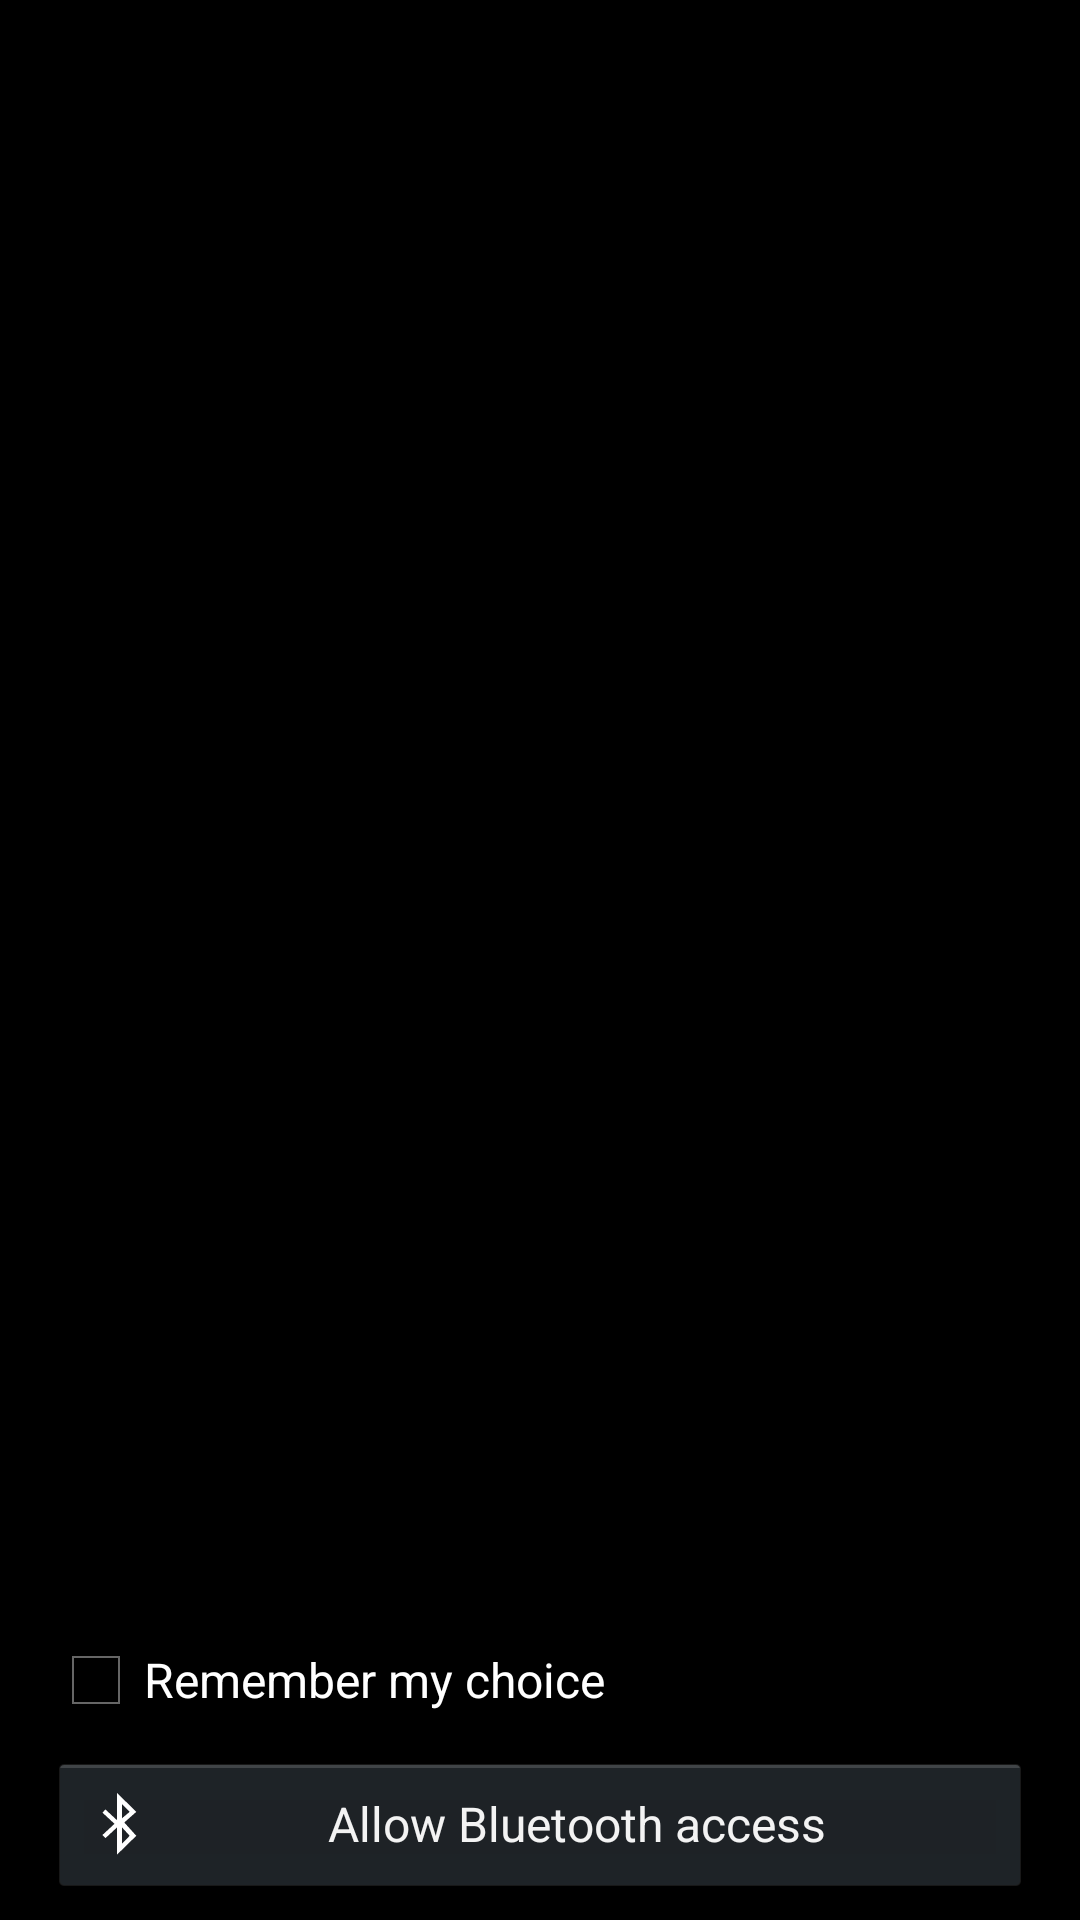

The Android layout XML behind this screen, and the referenced resources:
<!-- AndroidManifest.xml: application theme AppTheme -->
<!-- res/layout/activity_atom_spectra_device_select.xml -->
<?xml version="1.0" encoding="utf-8"?>
<androidx.constraintlayout.widget.ConstraintLayout xmlns:android="http://schemas.android.com/apk/res/android"
    xmlns:app="http://schemas.android.com/apk/res-auto"
    xmlns:tools="http://schemas.android.com/tools"
    android:layout_width="match_parent"
    android:layout_height="match_parent"
    android:background="#000000"
    tools:context=".AtomSpectraDeviceSelect">

    <ScrollView
        android:id="@+id/deviceListScroll"
        android:layout_width="0dp"
        android:layout_height="0dp"
        android:clipToPadding="false"
        android:paddingStart="8dp"
        android:paddingEnd="8dp"
        app:layout_constraintBottom_toTopOf="@id/statusText"
        app:layout_constraintEnd_toEndOf="parent"
        app:layout_constraintStart_toStartOf="parent"
        app:layout_constraintTop_toTopOf="parent">

        <LinearLayout
            android:id="@+id/deviceList"
            android:layout_width="match_parent"
            android:layout_height="wrap_content"
            android:orientation="vertical"
            android:showDividers="middle" />
    </ScrollView>

    <TextView
        android:id="@+id/statusText"
        android:layout_width="match_parent"
        android:layout_height="wrap_content"
        android:accessibilityLiveRegion="polite"
        android:gravity="center"
        android:padding="8dp"
        android:text="@string/device_select_connecting"
        android:textColor="#FFA629"
        android:textSize="16dp"
        android:visibility="gone"
        app:layout_constraintBottom_toTopOf="@id/activityProgress"
        app:layout_constraintEnd_toEndOf="parent"
        app:layout_constraintStart_toStartOf="parent" />

    <ProgressBar
        android:id="@+id/activityProgress"
        style="?android:attr/progressBarStyleHorizontal"
        android:layout_width="0dp"
        android:layout_height="wrap_content"
        android:max="1000"
        android:paddingStart="16dp"
        android:paddingEnd="16dp"
        android:visibility="gone"
        app:layout_constraintBottom_toTopOf="@id/bottomControls"
        app:layout_constraintEnd_toEndOf="parent"
        app:layout_constraintStart_toStartOf="parent" />

    <LinearLayout
        android:id="@+id/bottomControls"
        android:layout_width="0dp"
        android:layout_height="wrap_content"
        android:orientation="vertical"
        android:paddingStart="16dp"
        android:paddingEnd="16dp"
        android:paddingBottom="8dp"
        app:layout_constraintBottom_toBottomOf="parent"
        app:layout_constraintEnd_toEndOf="parent"
        app:layout_constraintStart_toStartOf="parent">

        <Button
            android:id="@+id/cancelConnect"
            style="?android:attr/buttonStyle"
            android:layout_width="match_parent"
            android:layout_height="wrap_content"
            android:minHeight="48dp"
            android:text="@string/dialog_cancel_button"
            android:textSize="16dp"
            android:visibility="gone" />

        <CheckBox
            android:id="@+id/rememberChoice"
            android:layout_width="match_parent"
            android:layout_height="wrap_content"
            android:buttonTint="#FFFFFF"
            android:minHeight="48dp"
            android:saveEnabled="false"
            android:text="@string/device_select_remember"
            android:textColor="#FFFFFF"
            android:textSize="16dp" />

        <TextView
            android:id="@+id/bluetoothWarning"
            android:layout_width="match_parent"
            android:layout_height="wrap_content"
            android:accessibilityLiveRegion="polite"
            android:paddingTop="8dp"
            android:paddingBottom="8dp"
            android:text="@string/bluetooth_scan_failed"
            android:textColor="#FFA629"
            android:textSize="14dp"
            android:visibility="gone" />

        <Button
            android:id="@+id/bluetoothAction"
            style="?android:attr/buttonStyle"
            android:layout_width="match_parent"
            android:layout_height="wrap_content"
            android:drawableStart="@android:drawable/stat_sys_data_bluetooth"
            android:minHeight="48dp"
            android:text="@string/bluetooth_allow"
            android:textSize="16dp" />
    </LinearLayout>

</androidx.constraintlayout.widget.ConstraintLayout>
<!-- resources referenced by this layout -->
<resources>
  <string name="bluetooth_allow">Allow Bluetooth access</string>
  <string name="bluetooth_scan_failed">Bluetooth discovery failed</string>
  <string name="device_select_connecting">Connecting…</string>
  <string name="device_select_remember">Remember my choice</string>
  <string name="dialog_cancel_button">Cancel</string>
  <style name="AppTheme" parent="AppBaseTheme">
          <item name="android:colorPrimary">@color/color_main</item>
          <item name="android:textColor">@color/color_main</item>
          <item name="android:colorAccent">@color/color_main</item>
          
  
      </style>
  <style name="AppBaseTheme" parent="android:Theme.Holo">
          
      </style>
</resources>
